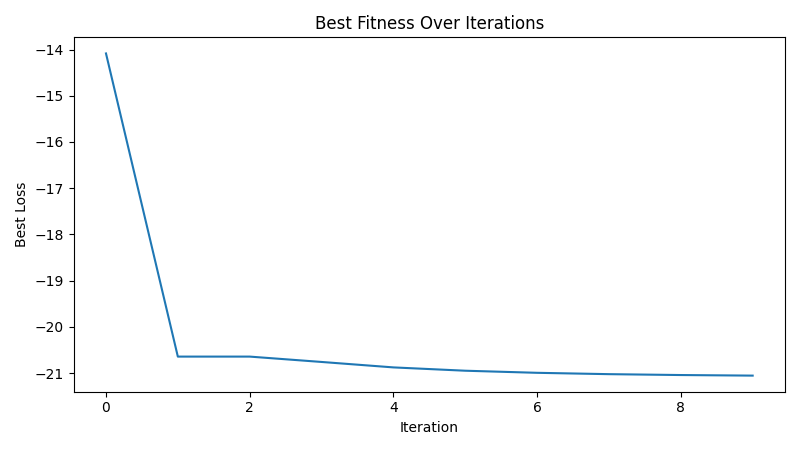

The table this chart was drawn from, first rows:
iteration, best_loss
1, -14.08
2, -20.64
3, -20.64
4, -20.76
5, -20.88
6, -20.95
7, -20.99
8, -21.02
9, -21.04
10, -21.05
